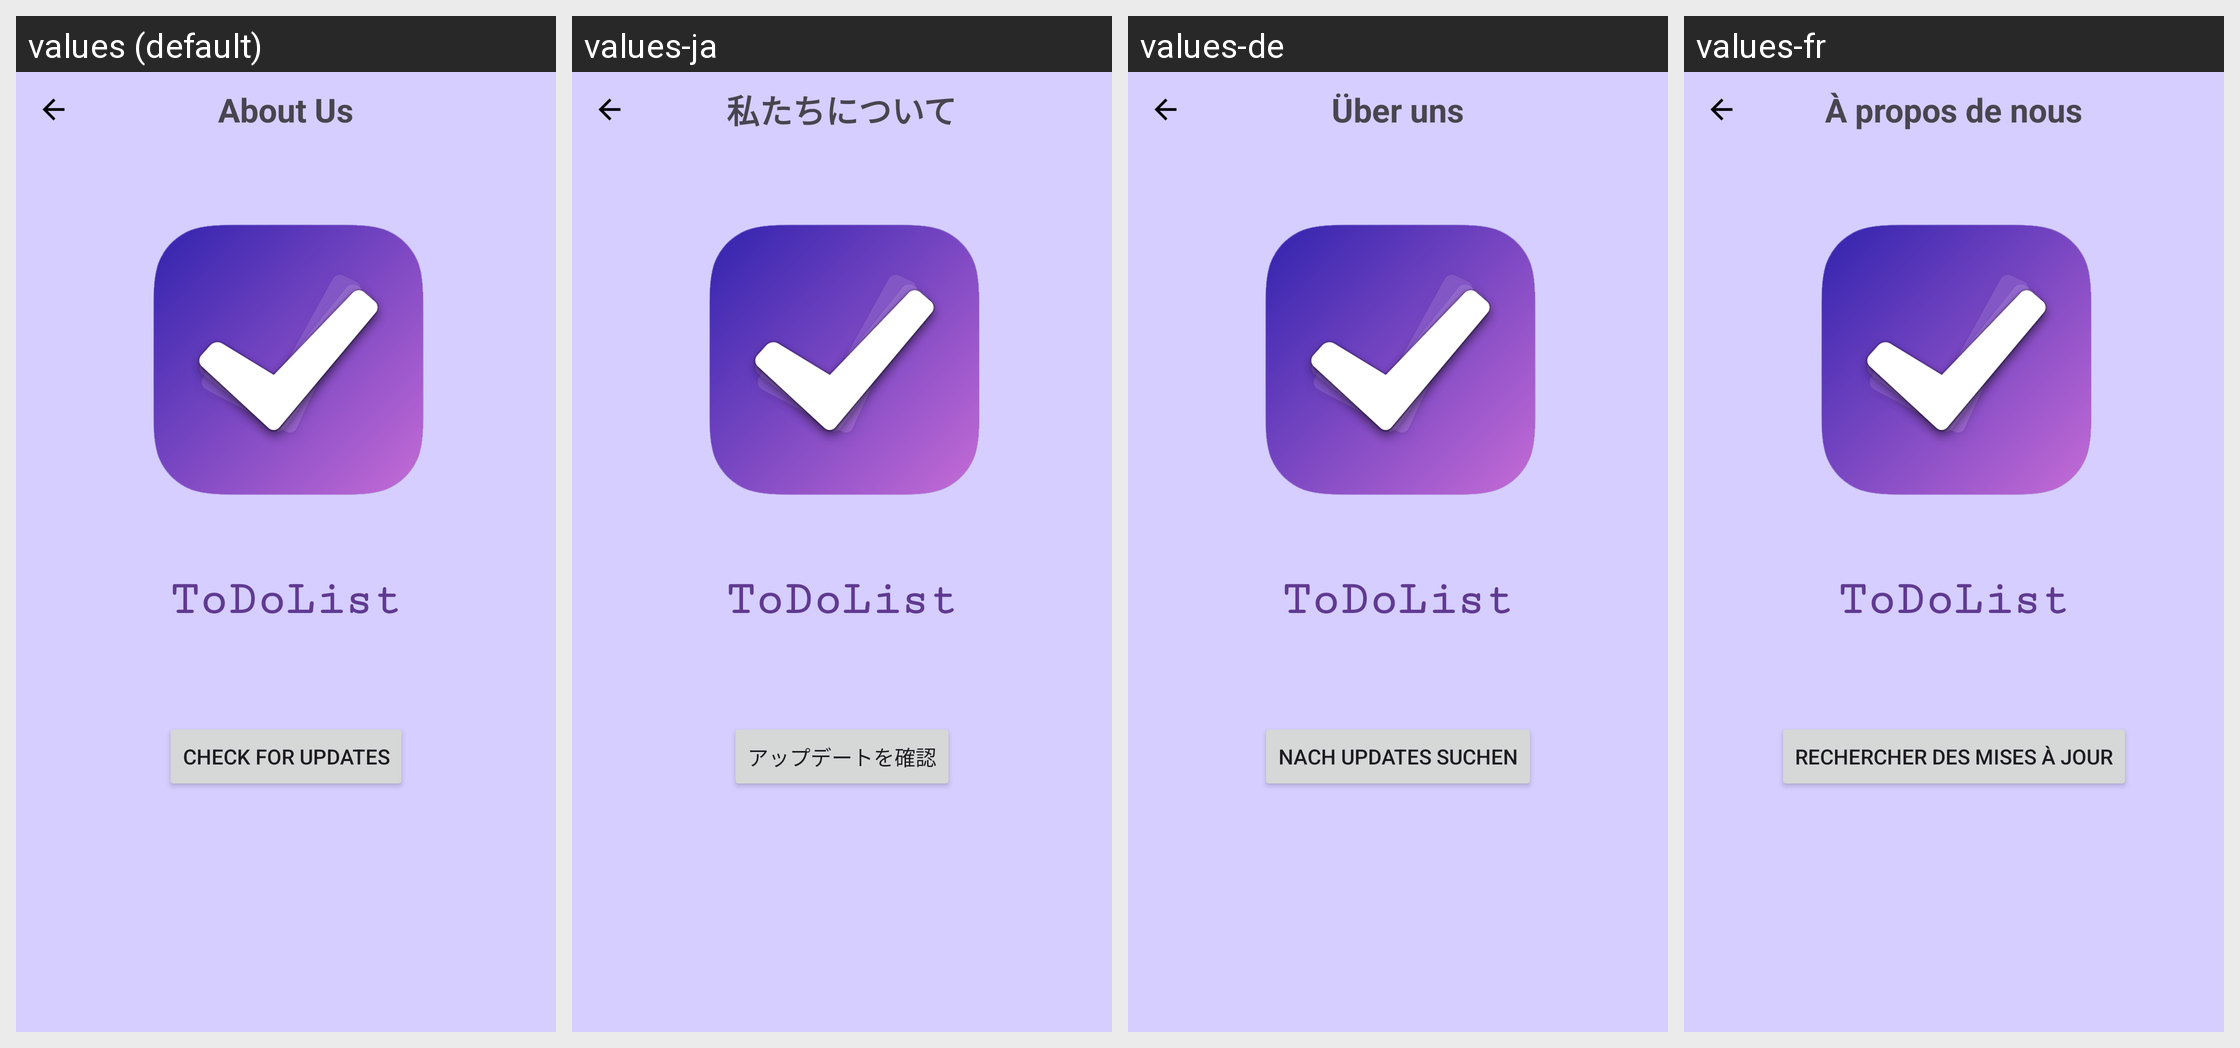

The Android screen above is rendered under several locales of the same app. Produce the string resources it draws, with the default and per-locale values.
Android screen res/layout/fragment_about.xml rendered under 4 locales, left to right: values (default), values-ja, values-de, values-fr. Device: Nexus 5 (rendered at 1080×1920; each locale shown at half size, 540×960, under a caption strip naming it); theme Theme.ToDoList.
Other locales in the repository, not shown: values-ko, values-uk.
Strings drawn on this screen, with the default value and each locale's value (text and hints the layout hard-codes, and strings that could not be matched under every locale, appear in the picture but are not listed):

about_us
  values: About Us
  values-ja: 私たちについて
  values-de: Über uns
  values-fr: À propos de nous

todolist
  values: ToDoList
  values-ja: ToDoList
  values-de: ToDoList
  values-fr: ToDoList

check_for_updates
  values: Check for updates
  values-ja: アップデートを確認
  values-de: Nach Updates suchen
  values-fr: Rechercher des mises à jour
